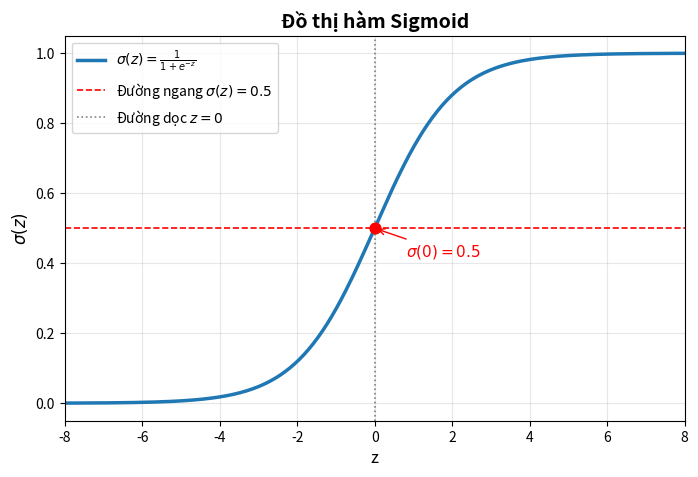

This chart was generated by the following Python code: (Note: this script raises an exception after producing the figure.)
# -*- coding: utf-8 -*-
"""
Bài tập 2: Vẽ hàm sigmoid
Vẽ đồ thị hàm sigmoid với z chạy từ -8 tới 8, lưu thành tệp sigmoid.png.
Trên cùng hình, vẽ thêm một đường ngang tại mức 0.5 và một đường dọc tại z = 0.
"""

import numpy as np
import matplotlib.pyplot as plt


def sigmoid(z):
    return 1 / (1 + np.exp(-z))


# 1. Tạo mảng z từ -8 tới 8
z = np.linspace(-8, 8, 400)
sigma_z = sigmoid(z)

# 2. Vẽ đồ thị
plt.figure(figsize=(8, 5))
plt.plot(z, sigma_z, color="#1f77b4", linewidth=2.5, label=r"$\sigma(z) = \frac{1}{1 + e^{-z}}$")

# Đường ngang tại mức 0.5 và đường dọc tại z = 0
plt.axhline(0.5, color="red", linestyle="--", linewidth=1.2, label=r"Đường ngang $\sigma(z) = 0.5$")
plt.axvline(0, color="gray", linestyle=":", linewidth=1.2, label=r"Đường dọc $z = 0$")

# Điểm giao tại gốc (0, 0.5)
plt.scatter([0], [0.5], color="red", s=60, zorder=5)
plt.annotate(r"$\sigma(0) = 0.5$", xy=(0, 0.5), xytext=(0.8, 0.42),
             arrowprops=dict(arrowstyle="->", color="red", lw=1),
             fontsize=11, color="red")

plt.title("Đồ thị hàm Sigmoid", fontsize=14, fontweight="bold")
plt.xlabel("z", fontsize=12)
plt.ylabel(r"$\sigma(z)$", fontsize=12)
plt.xlim(-8, 8)
plt.ylim(-0.05, 1.05)
plt.grid(True, alpha=0.3)
plt.legend(loc="upper left", fontsize=10)

# 3. Lưu thành tệp sigmoid.png (ở thư mục gốc và thư mục baitap02 để tiện sử dụng)
plt.savefig("baitap02/sigmoid.png", dpi=150, bbox_inches="tight")
plt.savefig("sigmoid.png", dpi=150, bbox_inches="tight")
plt.close()

print("Da ve va luu thanh cong tep sigmoid.png!")
